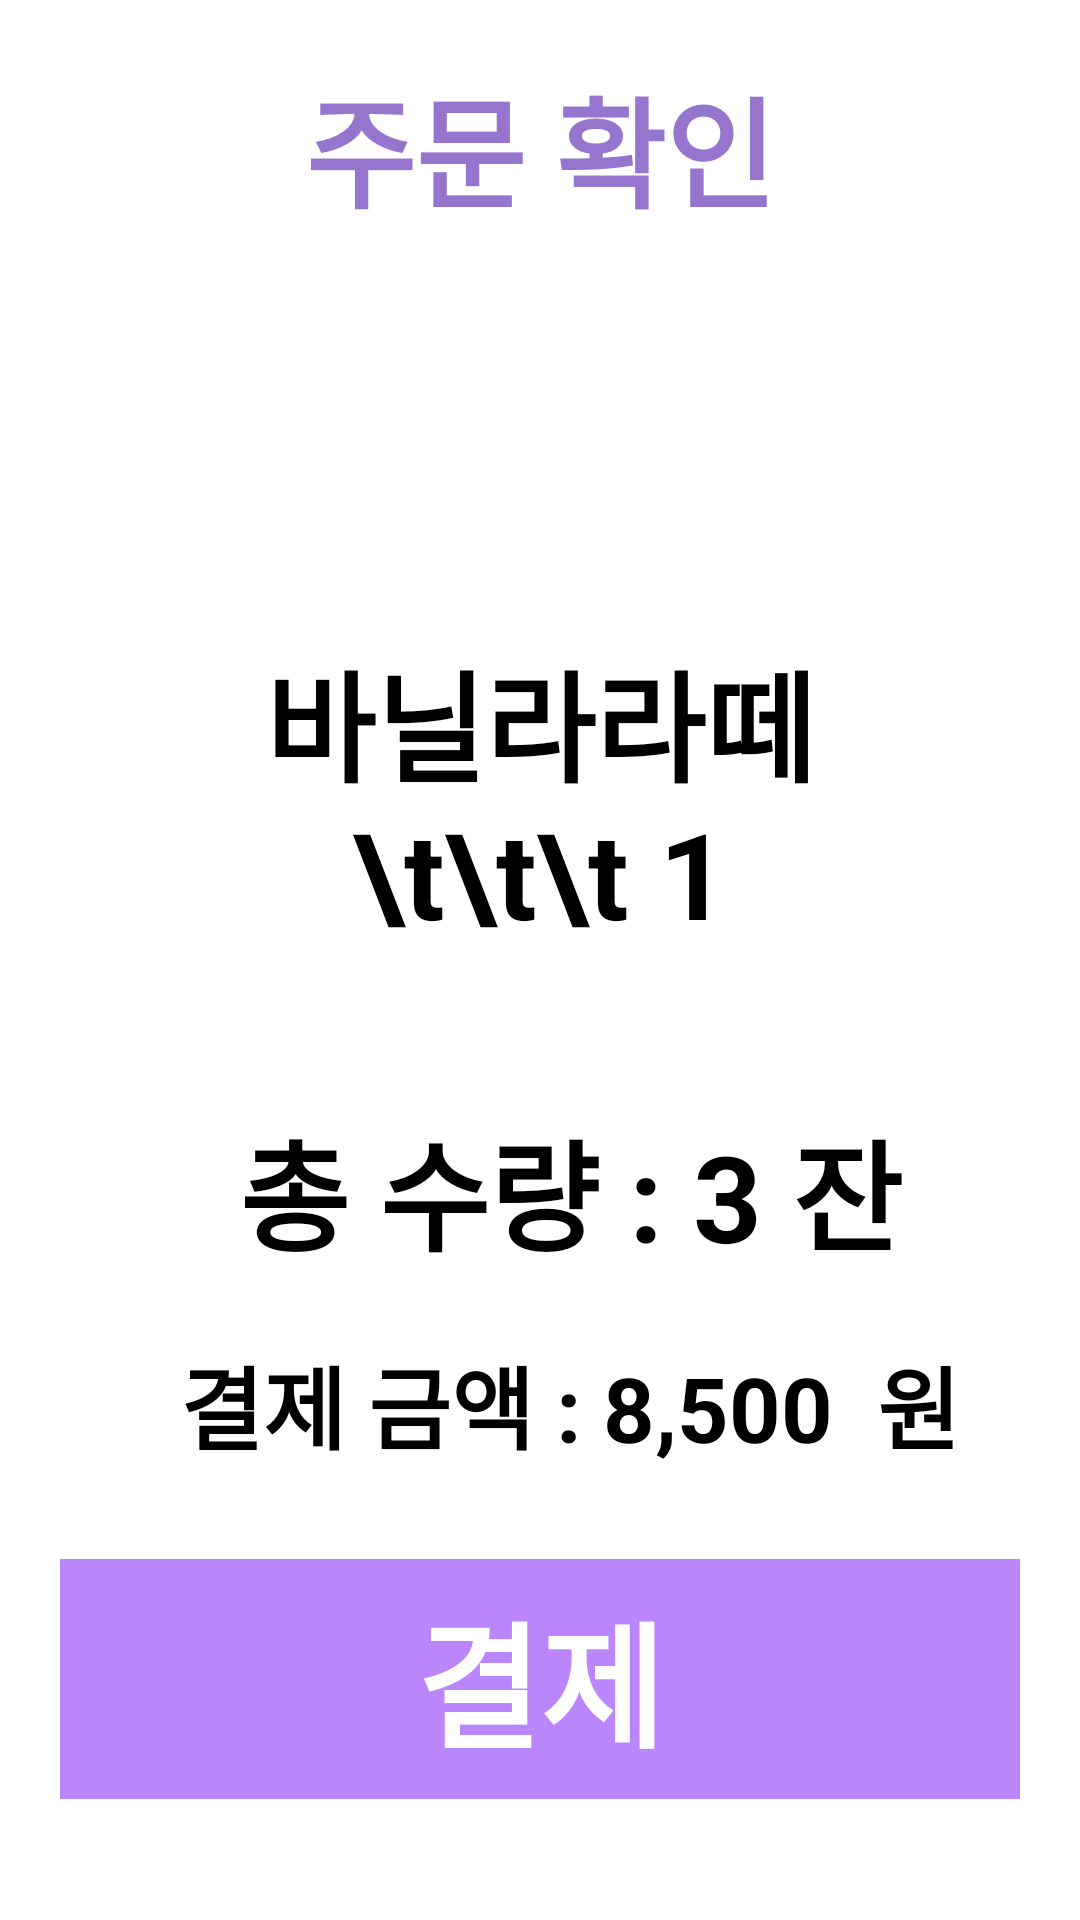

Android layout source for this screen:
<!-- AndroidManifest.xml: application theme Theme.VoiceRecognition_app -->
<!-- res/layout/activity_order_pay.xml -->
<?xml version="1.0" encoding="utf-8"?>
<LinearLayout xmlns:android="http://schemas.android.com/apk/res/android"
    xmlns:app="http://schemas.android.com/apk/res-auto"
    xmlns:tools="http://schemas.android.com/tools"
    android:layout_width="match_parent"
    android:layout_height="match_parent"
    tools:context=".orderPay"
    android:padding="20dp"
    android:orientation="vertical">


    <TextView
        android:layout_width="match_parent"
        android:layout_height="wrap_content"
        android:layout_marginBottom="20dp"
        android:gravity="center"
        android:text="주문 확인"
        android:textColor="#9575CD"
        android:textSize="40dp"
        android:textStyle="bold" />


    <TextView
        android:layout_width="match_parent"
        android:layout_height="wrap_content"
        android:layout_margin="20dp"
        android:textColor="@color/black"
        android:id="@+id/pay_1"
        android:gravity="center"
        android:text=" "
        android:textSize="40dp"
        android:textStyle="bold"/>

    <TextView
        android:layout_width="match_parent"
        android:layout_height="wrap_content"
        android:layout_margin="20dp"
        android:textColor="@color/black"
        android:gravity="center"
        android:text="바닐라라떼 \t\t\t 1"
        android:textSize="40dp"
        android:textStyle="bold"/>


    <TextView
        android:layout_width="match_parent"
        android:layout_height="wrap_content"
        android:layout_marginTop="30dp"
        android:layout_marginLeft="20dp"
        android:layout_marginBottom="20dp"
        android:gravity="center"
        android:textColor="@color/black"
        android:textSize="40dp"
        android:textStyle="bold"
        android:text="총 수량 : 3 잔"/>

    <TextView
        android:layout_width="match_parent"
        android:layout_height="wrap_content"
        android:layout_marginLeft="20dp"
        android:textColor="@color/black"
        android:layout_marginBottom="30dp"
        android:gravity="center"
        android:textSize="30dp"
        android:textStyle="bold"
        android:text="결제 금액 : 8,500  원"/>

    <TextView
        android:layout_width="match_parent"
        android:layout_height="80dp"
        android:text="결제"
        android:gravity="center"
        android:background="@color/purple_200"
        android:textColor="@color/white"
        android:textStyle="bold"
        android:textSize="45dp"/>




</LinearLayout>
<!-- resources referenced by this layout -->
<resources>
  <style name="Theme.VoiceRecognition_app" parent="Theme.MaterialComponents.DayNight.DarkActionBar">
          
          <item name="colorPrimary">@color/purple_500</item>
          <item name="colorPrimaryVariant">@color/purple_700</item>
          <item name="colorOnPrimary">@color/white</item>
          
          <item name="colorSecondary">@color/teal_200</item>
          <item name="colorSecondaryVariant">@color/teal_700</item>
          <item name="colorOnSecondary">@color/black</item>
          
          <item name="android:statusBarColor" tools:targetApi="l">?attr/colorPrimaryVariant</item>
          
      </style>
  <!-- not gathered from this repository: default colours our renderer supplied (Android Studio template values) -->
  <color name="purple_200">#FFBB86FC</color>
  <color name="purple_500">#FF6200EE</color>
  <color name="purple_700">#FF3700B3</color>
  <color name="teal_200">#FF03DAC5</color>
  <color name="teal_700">#FF018786</color>
  <color name="black">#FF000000</color>
  <color name="white">#FFFFFFFF</color>
</resources>
